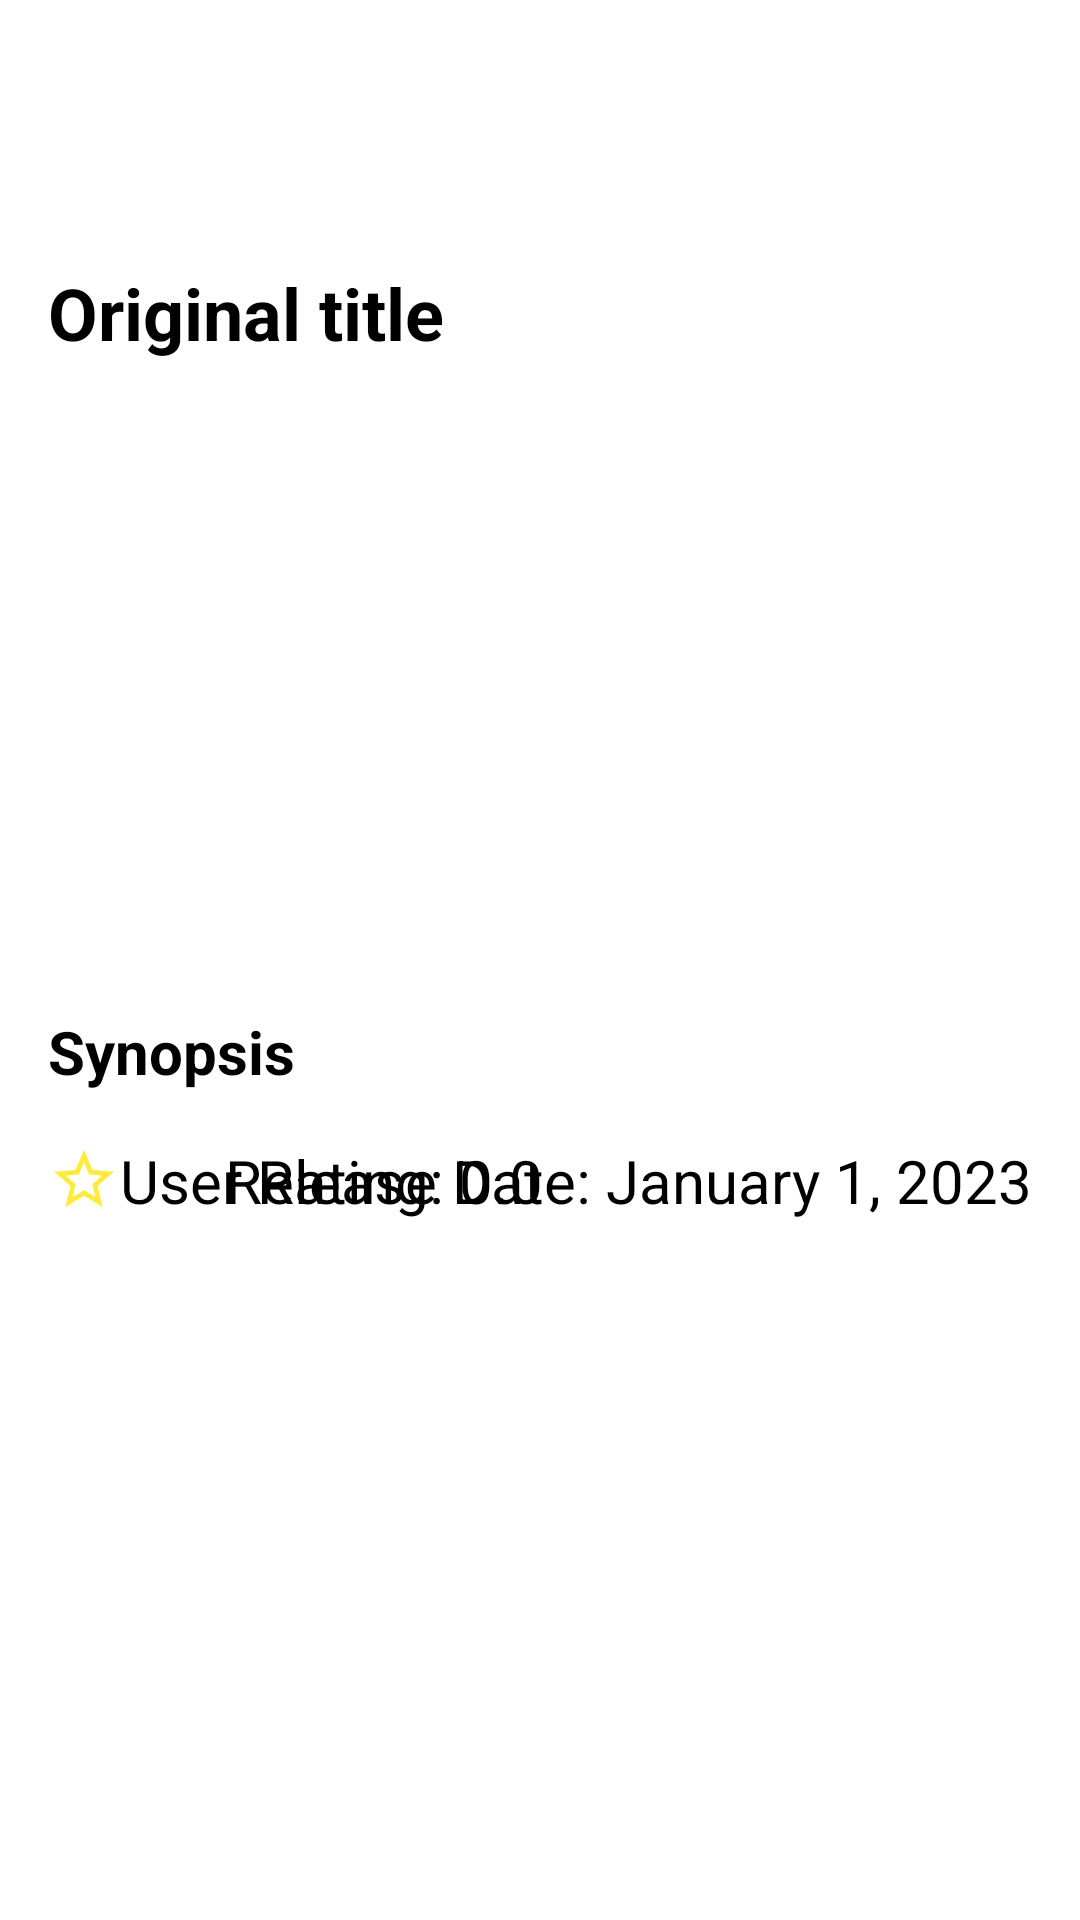

Reconstruct the res/layout file that produces this screen, plus the resources it refers to.
<!-- AndroidManifest.xml: application theme Theme.TMDBClient -->
<!-- res/layout/fragment_movie_details.xml -->
<?xml version="1.0" encoding="utf-8"?>
<layout xmlns:android="http://schemas.android.com/apk/res/android"
    xmlns:tools="http://schemas.android.com/tools"
    xmlns:app="http://schemas.android.com/apk/res-auto">

    <androidx.constraintlayout.widget.ConstraintLayout
        android:id="@+id/frameLayout"
        android:layout_width="match_parent"
        android:layout_height="match_parent"
        tools:context=".MovieDetailsFragment" >

        

        

        <TextView
            android:id="@+id/textViewTitle"
            android:layout_width="0dp"
            android:layout_height="wrap_content"
            android:layout_marginStart="16dp"
            android:layout_marginTop="88dp"
            android:layout_marginEnd="16dp"
            android:text="Original title"
            android:textColor="@color/black"
            android:textSize="24sp"
            android:textStyle="bold"
            app:layout_constraintEnd_toEndOf="parent"
            app:layout_constraintHorizontal_bias="0.0"
            app:layout_constraintStart_toStartOf="parent"
            app:layout_constraintTop_toTopOf="parent" />

        <ImageView
            android:id="@+id/imageViewPoster"
            android:layout_width="0dp"
            android:layout_height="0dp"
            android:scaleType="fitCenter"
            android:src="@drawable/ic_update"
            app:layout_constraintStart_toStartOf="parent"
            app:layout_constraintEnd_toEndOf="parent"
            app:layout_constraintTop_toBottomOf="@id/textViewTitle"
            app:layout_constraintDimensionRatio="16:9"
            android:layout_marginTop="16dp"
            android:layout_marginStart="16dp"
            android:layout_marginEnd="16dp"/>

        
        <TextView
            android:id="@+id/textViewSynopsis"
            android:layout_width="0dp"
            android:layout_height="wrap_content"
            android:text="Synopsis"
            android:textSize="20sp"
            android:textColor="@color/black"
            android:textStyle="bold"
            app:layout_constraintStart_toStartOf="parent"
            app:layout_constraintEnd_toEndOf="parent"
            app:layout_constraintTop_toBottomOf="@id/imageViewPoster"
            android:layout_marginTop="16dp"
            android:layout_marginStart="16dp"
            android:layout_marginEnd="16dp"/>

        
        <TextView
            android:id="@+id/textViewRating"
            android:layout_width="wrap_content"
            android:layout_height="wrap_content"
            android:text="User Rating: 0.0"
            android:textColor="@color/black"
            android:textSize="20sp"
            android:drawableStart="@drawable/ic_star_empty"
            app:layout_constraintStart_toStartOf="parent"
            app:layout_constraintTop_toBottomOf="@id/textViewSynopsis"
            android:layout_marginTop="16dp"
            android:layout_marginStart="16dp"/>

        <TextView
            android:id="@+id/textViewReleaseDate"
            android:layout_width="0dp"
            android:layout_height="wrap_content"
            android:textSize="20sp"
            android:text="Release Date: January 1, 2023"
            android:textColor="@color/black"
            app:layout_constraintEnd_toEndOf="parent"
            app:layout_constraintTop_toBottomOf="@id/textViewSynopsis"
            android:layout_marginTop="16dp"
            android:layout_marginEnd="16dp"/>

    </androidx.constraintlayout.widget.ConstraintLayout>

</layout>
<!-- resources referenced by this layout -->
<resources>
  <color name="black">#FF000000</color>
  <!-- drawable ic_star_empty (drawable) -->
  <vector xmlns:android="http://schemas.android.com/apk/res/android" android:height="24dp" android:tint="#FFEB3B" android:viewportHeight="24" android:viewportWidth="24" android:width="24dp">
        
      <path android:fillColor="@android:color/white" android:pathData="M22,9.24l-7.19,-0.62L12,2 9.19,8.63 2,9.24l5.46,4.73L5.82,21 12,17.27 18.18,21l-1.63,-7.03L22,9.24zM12,15.4l-3.76,2.27 1,-4.28 -3.32,-2.88 4.38,-0.38L12,6.1l1.71,4.04 4.38,0.38 -3.32,2.88 1,4.28L12,15.4z"/>
  
  </vector>
  <style name="Theme.TMDBClient" parent="Theme.MaterialComponents.DayNight.NoActionBar">
          
          <item name="colorPrimary">@color/colorPrimary</item>
          <item name="colorPrimaryVariant">@color/colorPrimaryDark</item>
          <item name="colorOnPrimary">@color/white</item>
          
          <item name="colorSecondary">@color/colorAccent</item>
          <item name="colorSecondaryVariant">@color/colorAccent</item>
          <item name="colorOnSecondary">@color/colorPrimaryDark</item>
          
          <item name="android:statusBarColor" tools:targetApi="l">@color/colorAccent</item>
          
      </style>
  <color name="colorPrimary">#333135</color>
  <color name="colorPrimaryDark">#1E1E1F</color>
  <color name="white">#FFFFFFFF</color>
  <color name="colorAccent">#171B1B</color>
</resources>
